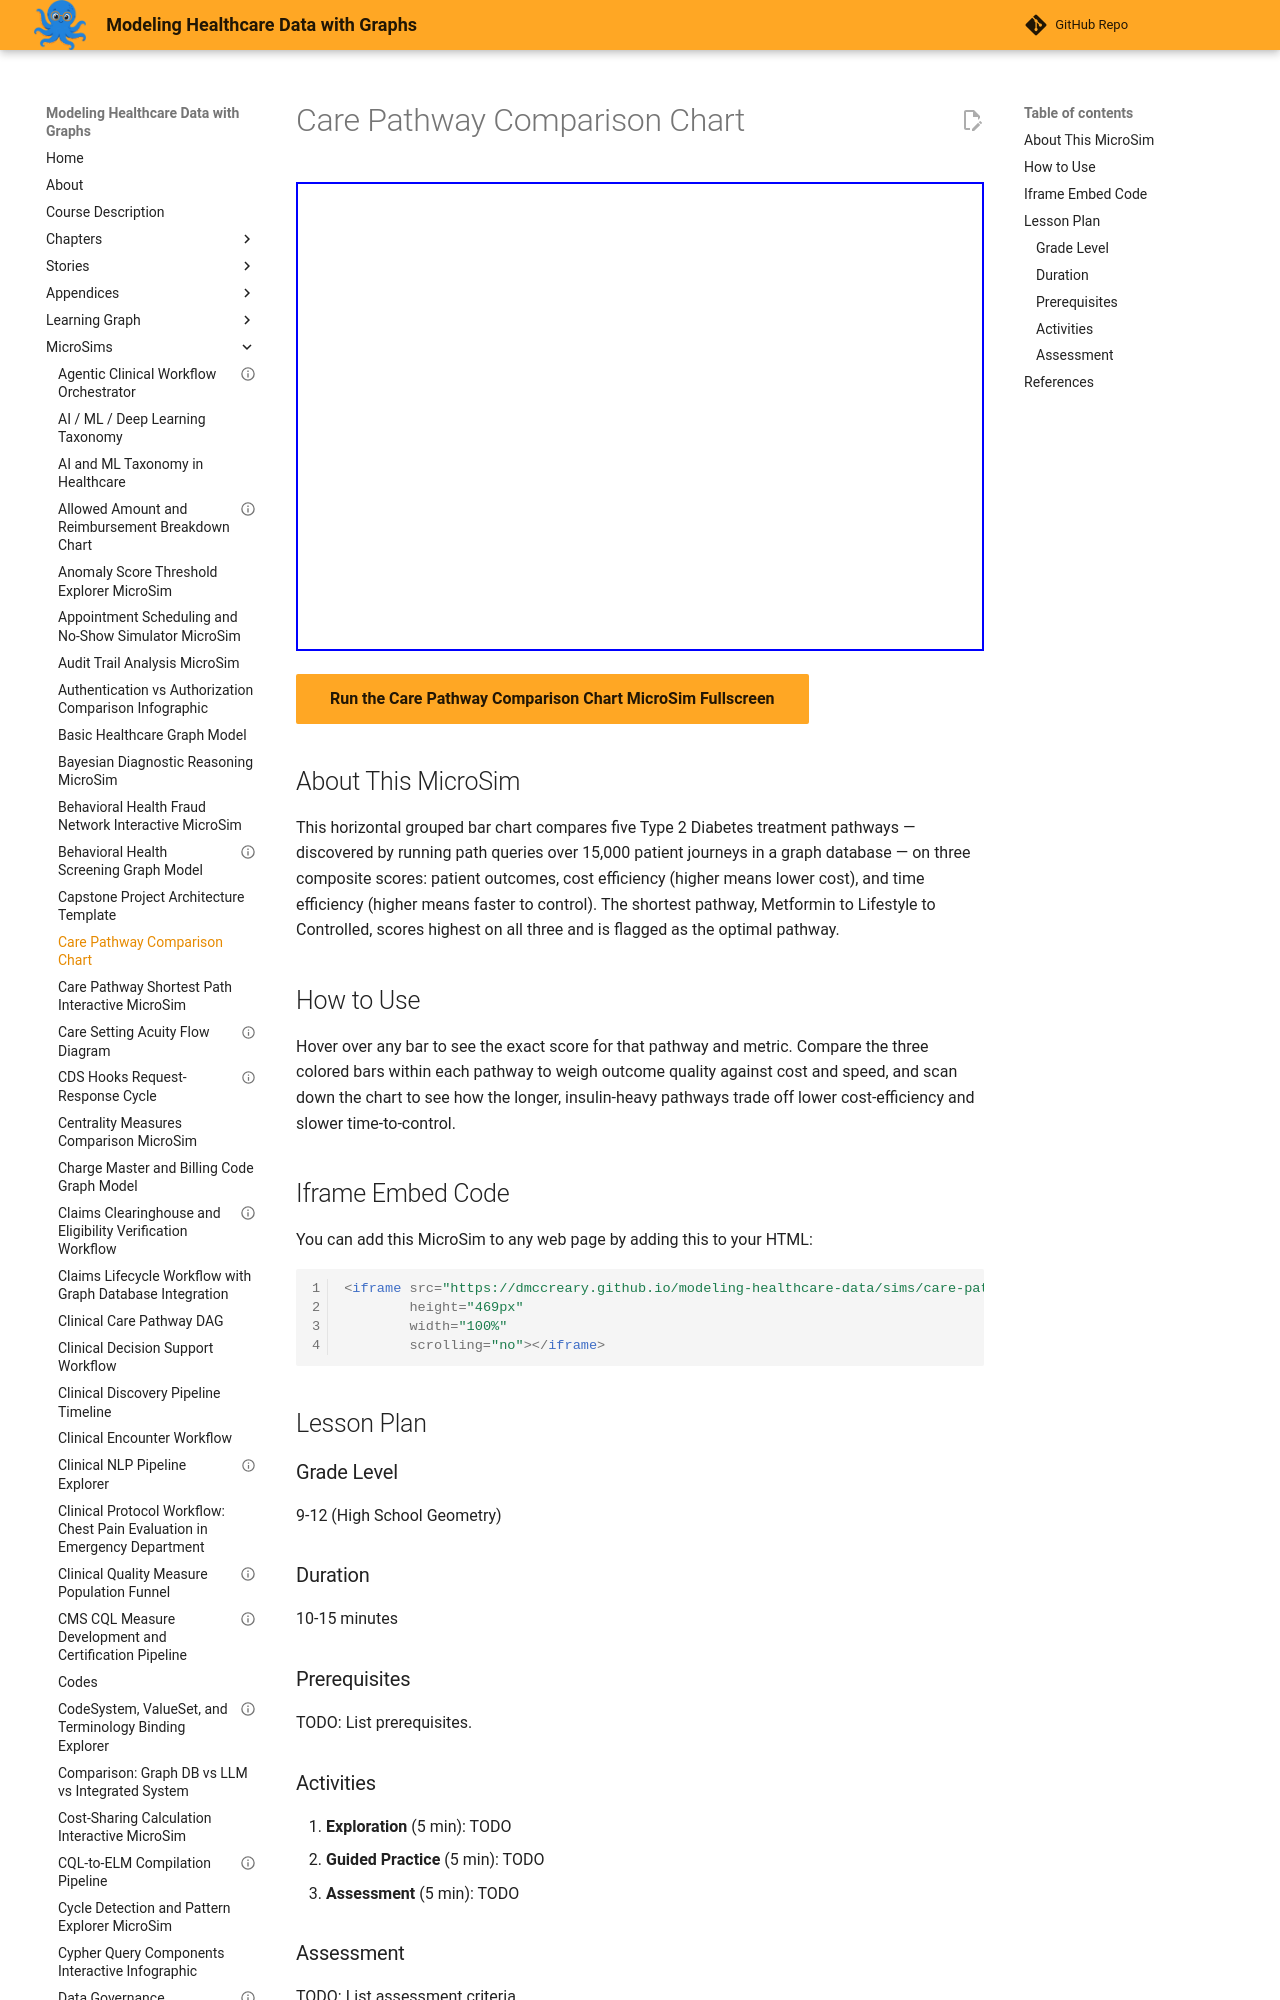

repository: dmccreary/modeling-healthcare-data · page: sims/care-pathway-comparison-chart/index.html · generator: mkdocs

---
title: "Care Pathway Comparison Chart"
description: "Interactive Chart.js MicroSim for care pathway comparison chart."
image: /sims/care-pathway-comparison-chart/care-pathway-comparison-chart.png
og:image: /sims/care-pathway-comparison-chart/care-pathway-comparison-chart.png
twitter:image: /sims/care-pathway-comparison-chart/care-pathway-comparison-chart.png
social:
   cards: false
quality_score: 75
---

# Care Pathway Comparison Chart

<iframe src="main.html" height="469" width="100%" scrolling="no"></iframe>

[Run the Care Pathway Comparison Chart MicroSim Fullscreen](./main.html){ .md-button .md-button--primary }
